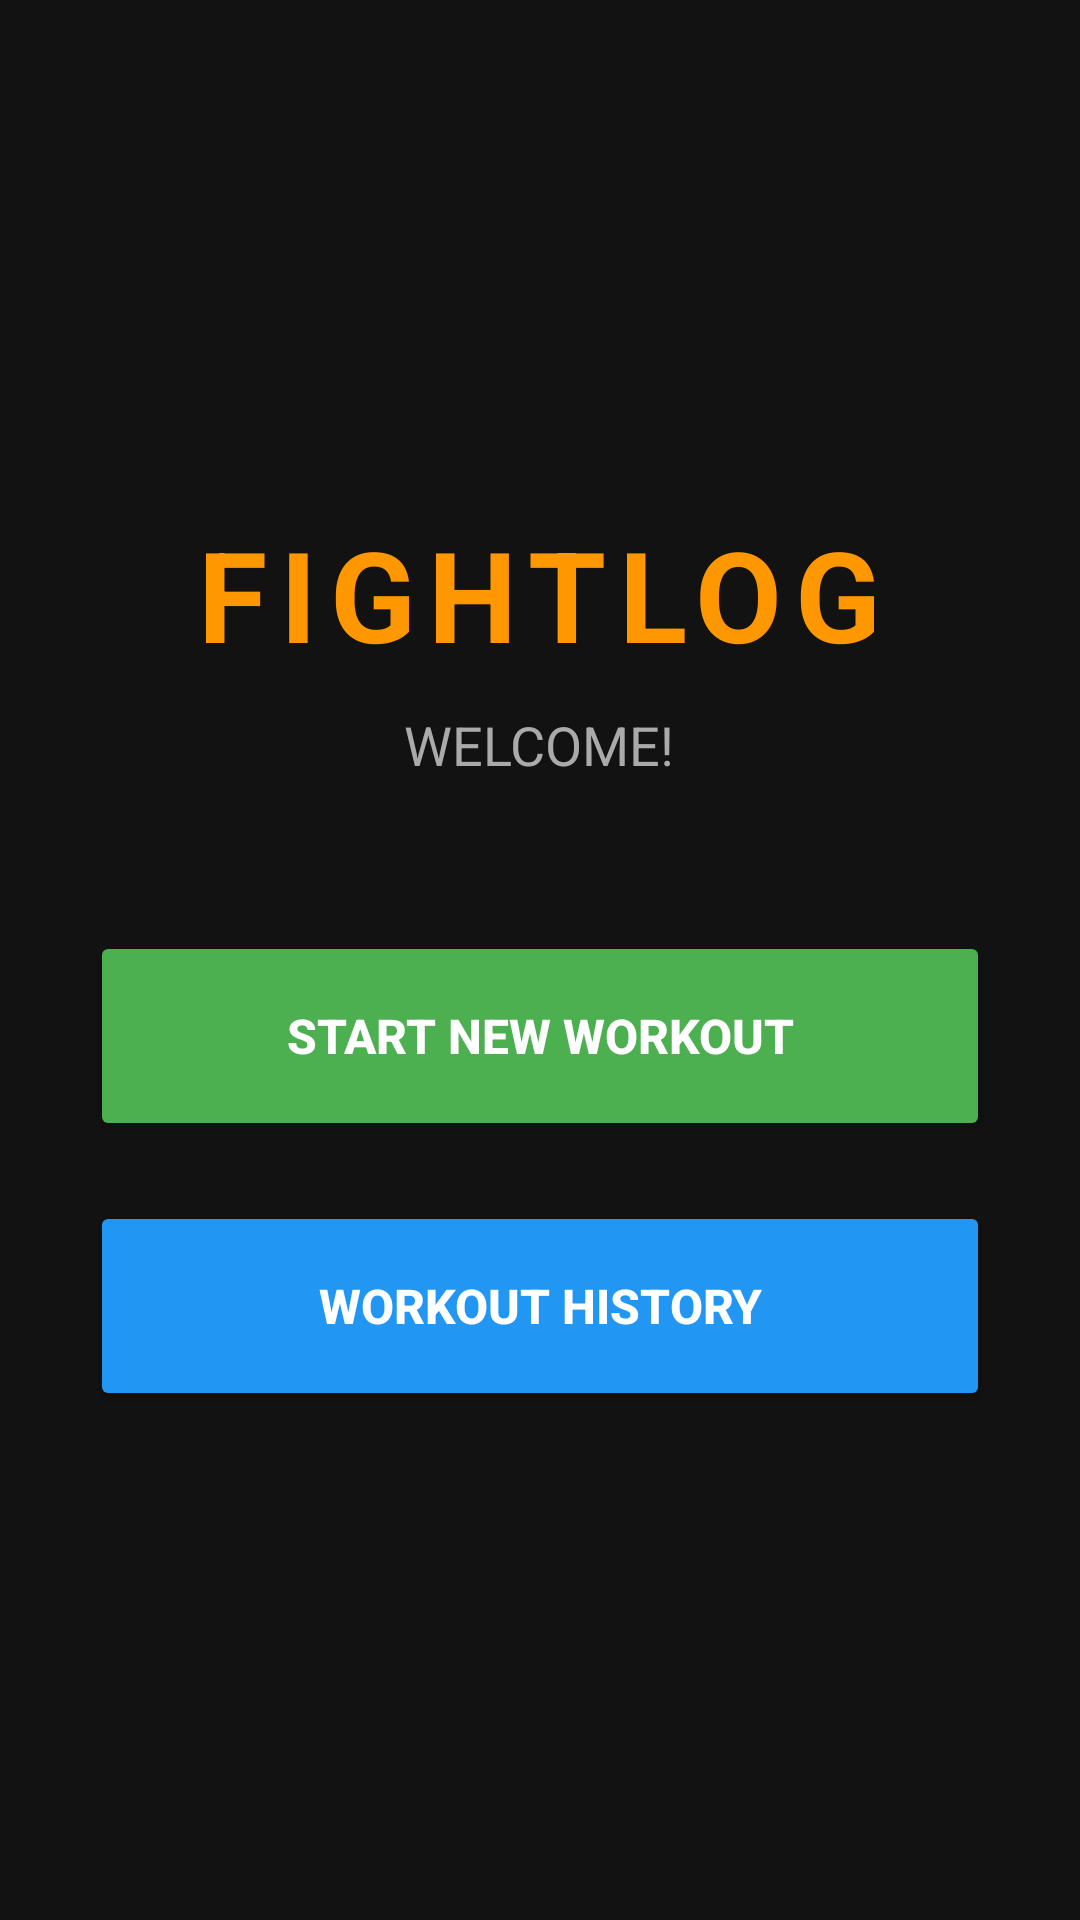

Write the Android layout XML for this screen, with the resource values it uses.
<!-- AndroidManifest.xml: application theme Theme.FightLog -->
<!-- res/layout/activity_home.xml -->
<?xml version="1.0" encoding="utf-8"?>
<LinearLayout xmlns:android="http://schemas.android.com/apk/res/android"
    android:layout_width="match_parent"
    android:layout_height="match_parent"
    android:orientation="vertical"
    android:background="@color/bg_main_dark"
    android:padding="30dp"
    android:gravity="center">

    <TextView
        android:layout_width="wrap_content"
        android:layout_height="wrap_content"
        android:text="FIGHTLOG"
        android:textColor="@color/accent_orange"
        android:textSize="42sp"
        android:textStyle="bold"
        android:letterSpacing="0.1"
        android:layout_marginBottom="10dp"/>

    <TextView
        android:layout_width="wrap_content"
        android:layout_height="wrap_content"
        android:text="WELCOME!"
        android:textColor="@color/text_secondary"
        android:textSize="18sp"
        android:layout_marginBottom="50dp"/>

    <Button
        android:id="@+id/btnNewWorkout"
        android:layout_width="match_parent"
        android:layout_height="70dp"
        android:text="START NEW WORKOUT"
        android:backgroundTint="@color/status_ready_green"
        android:textColor="@color/text_primary"
        android:textSize="16sp"
        android:textStyle="bold"
        android:layout_marginBottom="20dp"/>

    <Button
        android:id="@+id/btnViewHistoryFromHome"
        android:layout_width="match_parent"
        android:layout_height="70dp"
        android:text="WORKOUT HISTORY"
        android:backgroundTint="@color/status_rest_blue"
        android:textColor="@color/text_primary"
        android:textSize="16sp"
        android:textStyle="bold"/>

</LinearLayout>
<!-- resources referenced by this layout -->
<resources>
  <color name="accent_orange">#FF9800</color>
  <color name="bg_main_dark">#121212</color>
  <color name="status_ready_green">#4CAF50</color>
  <color name="status_rest_blue">#2196F3</color>
  <color name="text_primary">#FFFFFF</color>
  <color name="text_secondary">#AAAAAA</color>
  <style name="Theme.FightLog" parent="Base.Theme.FightLog" />
  <style name="Base.Theme.FightLog" parent="Theme.Material3.DayNight.NoActionBar">
          
          
      </style>
</resources>
